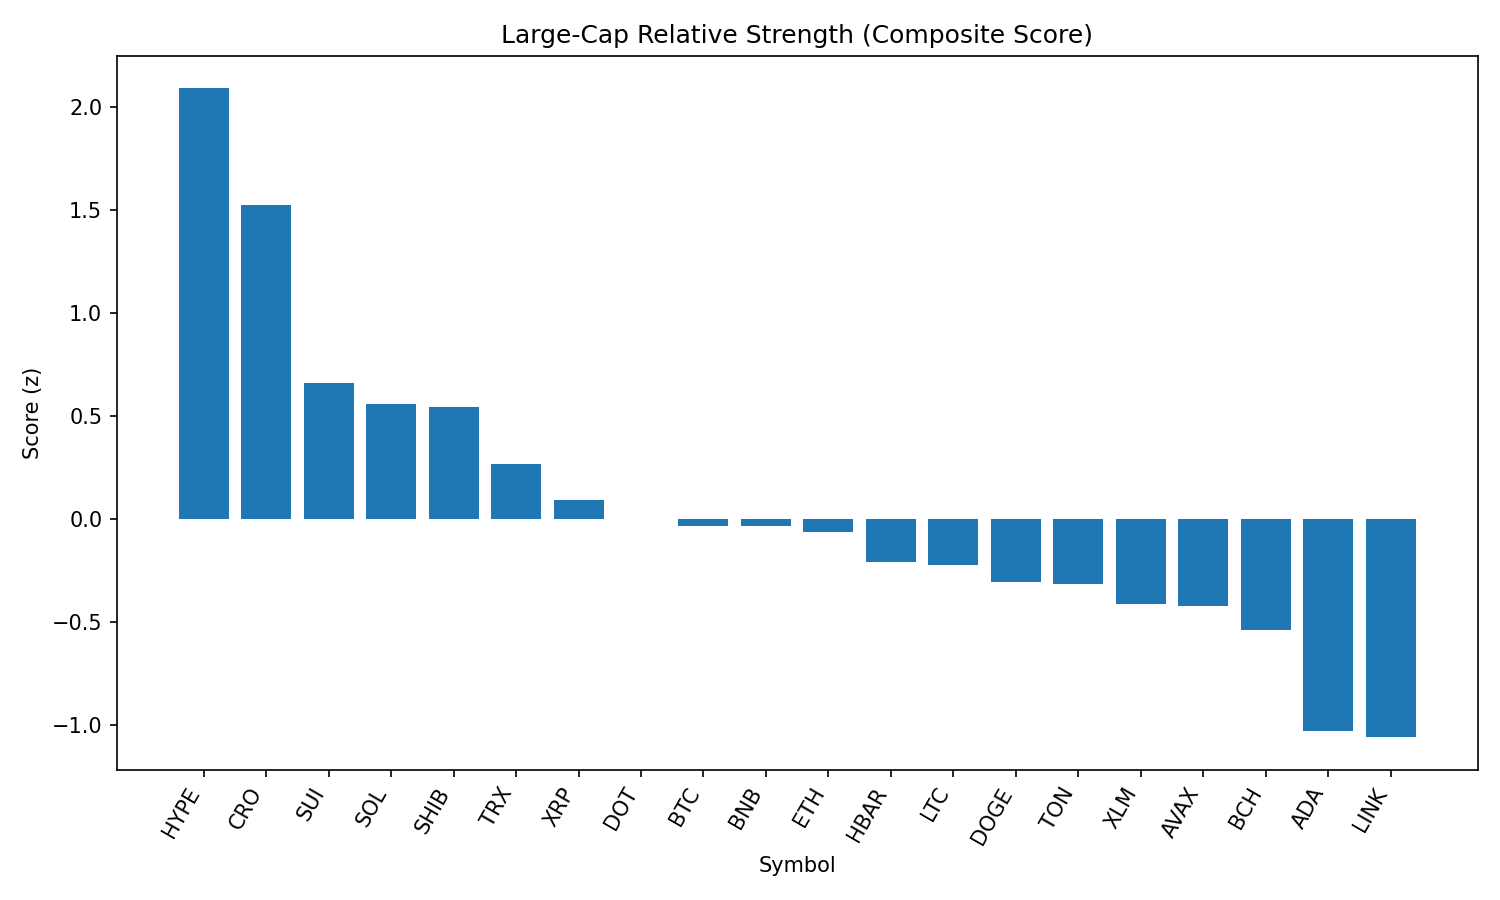

Source data for this figure (header and first rows):
rank, name, symbol, price, pct_1h, pct_24h, pct_7d, pct_1h_vs_btc, pct_24h_vs_btc, pct_7d_vs_btc, market_cap_rank, market_cap, volume_usd, score
1, Hyperliquid, HYPE, 45.48, 1.129, 1.037, 8.009, 0.7787, 2.335, 12.2, 14, 15236679406, 518996990, 2.088
2, Cronos, CRO, 0.1601, 0.5763, 2.232, 10.08, 0.2257, 3.53, 14.27, 36, 5381914850, 58184261, 1.524
3, Sui, SUI, 3.43, 0.8468, -1.746, -3.086, 0.4962, -0.4476, 1.104, 20, 12053776818, 1700412347, 0.6593
4, Solana, SOL, 189.6, 0.93, -5.123, 5.434, 0.5793, -3.825, 9.624, 6, 102639119443, 10304295248, 0.5572
5, Shiba Inu, SHIB, 1.219e-05, 0.7849, -2.016, -2.415, 0.4343, -0.7177, 1.776, 29, 7188570318, 311130250, 0.5396
6, TRON, TRX, 0.3468, 0.5275, -1.823, -0.2455, 0.1768, -0.5249, 3.945, 9, 32835819618, 1522366008, 0.2651
7, XRP, XRP, 2.92, 0.3649, -0.8036, -2.806, 0.01424, 0.4946, 1.385, 3, 173633279702, 6707596661, 0.09237
8, Polkadot, DOT, 3.79, 0.5412, -3.202, -1.11, 0.1906, -1.904, 3.081, 34, 5771185423, 406985186, -0.003316
9, Bitcoin, BTC, 110192, 0.3506, -1.298, -4.191, 0.0, 0.0, 0.0, 1, 2197135004085, 57091430439, -0.03448
10, BNB, BNB, 843.8, 0.3418, -1.994, 0.2578, -0.008846, -0.6962, 4.448, 5, 117572035087, 2172471785, -0.03556
11, Ethereum, ETH, 4427, 0.3776, -3.774, 4.556, 0.02698, -2.476, 8.746, 2, 535768726472, 51525971288, -0.06554
12, Hedera, HBAR, 0.2358, 0.2442, -1.659, -1.615, -0.1064, -0.3604, 2.576, 22, 10014316389, 351155793, -0.2118
13, Litecoin, LTC, 110.5, 0.3393, -1.853, -4.546, -0.01135, -0.5552, -0.3556, 26, 8427896518, 933879662, -0.2233
14, Dogecoin, DOGE, 0.2111, 0.5618, -4.608, -3.056, 0.2112, -3.31, 1.134, 10, 31841937126, 3088135846, -0.3067
15, Toncoin, TON, 3.15, 0.2008, -1.755, -2.103, -0.1498, -0.4571, 2.088, 27, 8096708337, 205284417, -0.319
16, Stellar, XLM, 0.3885, 0.1462, -1.193, -4.731, -0.2045, 0.1048, -0.54, 17, 12185195990, 326478459, -0.416
17, Avalanche, AVAX, 23.28, 0.3581, -4.462, 1.076, 0.007415, -3.164, 5.267, 24, 9835483666, 784836252, -0.4259
18, Bitcoin Cash, BCH, 541.9, 0.44, -4.465, -4.482, 0.08932, -3.167, -0.2915, 21, 10797229573, 220017526, -0.5386
19, Cardano, ADA, 0.8404, 0.1738, -3.751, -9.272, -0.1768, -2.453, -5.081, 11, 30669202401, 2118649841, -1.031
20, Chainlink, LINK, 23.14, 0.4603, -7.363, -5.171, 0.1097, -6.064, -0.9807, 13, 15703315120, 1820811118, -1.061
21, Uniswap, UNI, 9.73, 0.259, -5.872, -5.263, -0.09164, -4.574, -1.073, 33, 5852796545, 551791948, -1.113
